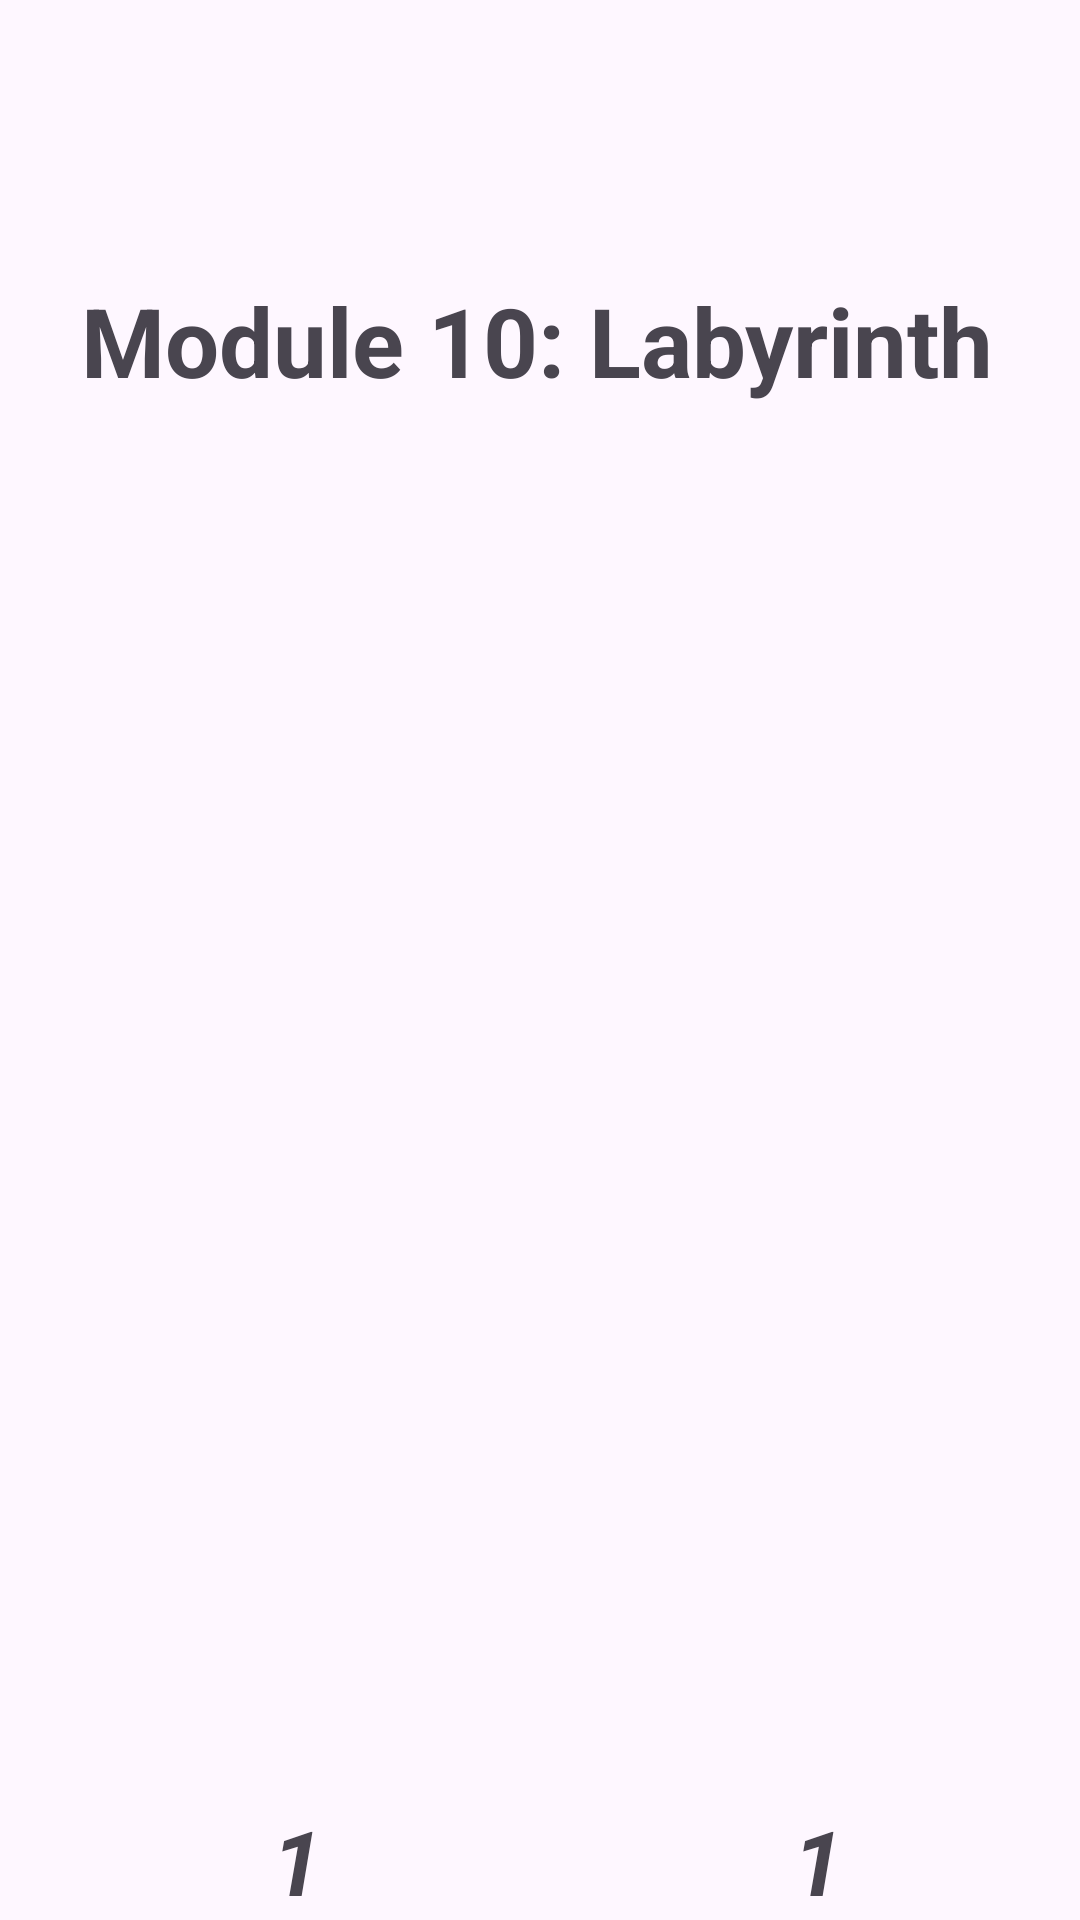

Android layout source for this screen:
<!-- AndroidManifest.xml: application theme Theme.QuickDefuse -->
<!-- res/layout/activity_module10.xml -->
<?xml version="1.0" encoding="utf-8"?>
<androidx.constraintlayout.widget.ConstraintLayout xmlns:android="http://schemas.android.com/apk/res/android"
    xmlns:app="http://schemas.android.com/apk/res-auto"
    xmlns:tools="http://schemas.android.com/tools"
    android:layout_width="match_parent"
    android:layout_height="match_parent"
    tools:context=".Module10">


    <ImageButton
        android:id="@+id/nextNumber2"
        android:layout_width="wrap_content"
        android:layout_height="wrap_content"
        android:layout_marginStart="312dp"
        android:layout_marginTop="680dp"
        android:contentDescription="addWires"
        android:onClick="addWiresNumber"
        app:layout_constraintStart_toStartOf="parent"
        app:layout_constraintTop_toTopOf="parent"
        app:srcCompat="@android:drawable/ic_media_next" />

    <TextView
        android:id="@+id/textNumber1"
        android:layout_width="wrap_content"
        android:layout_height="wrap_content"
        android:layout_marginStart="2dp"
        android:layout_marginTop="600dp"
        android:text="1"
        android:textSize="30sp"
        android:textStyle="bold|italic"
        app:layout_constraintBottom_toBottomOf="parent"
        app:layout_constraintEnd_toEndOf="parent"
        app:layout_constraintHorizontal_bias="0.26"
        app:layout_constraintStart_toStartOf="parent"
        app:layout_constraintTop_toTopOf="parent"
        app:layout_constraintVertical_bias="0.537" />

    <ImageButton
        android:id="@+id/previousNumber2"
        android:layout_width="wrap_content"
        android:layout_height="wrap_content"
        android:layout_marginStart="212dp"
        android:layout_marginTop="680dp"
        android:contentDescription="reduceWires"
        android:onClick="reduceWiresNumber"
        app:layout_constraintStart_toStartOf="parent"
        app:layout_constraintTop_toTopOf="parent"
        app:srcCompat="@android:drawable/ic_media_previous" />

    <ImageButton
        android:id="@+id/previousNumber1"
        android:layout_width="wrap_content"
        android:layout_height="wrap_content"
        android:layout_marginStart="28dp"
        android:layout_marginTop="680dp"
        android:contentDescription="reduceWires"
        android:onClick="reduceWiresNumber"
        app:layout_constraintStart_toStartOf="parent"
        app:layout_constraintTop_toTopOf="parent"
        app:srcCompat="@android:drawable/ic_media_previous" />

    <TextView
        android:id="@+id/textNumber2"
        android:layout_width="wrap_content"
        android:layout_height="wrap_content"
        android:layout_marginStart="210dp"
        android:layout_marginTop="600dp"
        android:text="1"
        android:textSize="30sp"
        android:textStyle="bold|italic"
        app:layout_constraintBottom_toBottomOf="parent"
        app:layout_constraintEnd_toEndOf="parent"
        app:layout_constraintHorizontal_bias="0.407"
        app:layout_constraintStart_toStartOf="parent"
        app:layout_constraintTop_toTopOf="parent"
        app:layout_constraintVertical_bias="0.537" />

    <ImageButton
        android:id="@+id/nextNumber1"
        android:layout_width="wrap_content"
        android:layout_height="wrap_content"
        android:layout_marginStart="132dp"
        android:layout_marginTop="680dp"
        android:contentDescription="addWires"
        android:onClick="addWiresNumber"
        app:layout_constraintStart_toStartOf="parent"
        app:layout_constraintTop_toTopOf="parent"
        app:srcCompat="@android:drawable/ic_media_next" />

    <TextView
        android:id="@+id/textView9"
        android:layout_width="wrap_content"
        android:layout_height="wrap_content"
        android:layout_marginStart="2dp"
        android:layout_marginTop="70dp"
        android:text="Module 10: Labyrinth"
        android:textSize="32sp"
        android:textStyle="bold"
        app:layout_constraintBottom_toBottomOf="parent"
        app:layout_constraintEnd_toEndOf="parent"
        app:layout_constraintHorizontal_bias="0.464"
        app:layout_constraintStart_toStartOf="parent"
        app:layout_constraintTop_toTopOf="parent"
        app:layout_constraintVertical_bias="0.042" />

    <ImageView
        android:id="@+id/imageSolution"
        android:layout_width="334dp"
        android:layout_height="373dp"
        android:layout_marginStart="36dp"
        android:layout_marginTop="204dp"
        app:layout_constraintStart_toStartOf="parent"
        app:layout_constraintTop_toTopOf="parent"
        tools:srcCompat="@drawable/maze_empty" />


</androidx.constraintlayout.widget.ConstraintLayout>
<!-- resources referenced by this layout -->
<resources>
  <!-- drawable maze_empty: png bitmap (drawable, 13635 bytes) -->
  <style name="Theme.QuickDefuse" parent="Base.Theme.QuickDefuse" />
  <style name="Base.Theme.QuickDefuse" parent="Theme.Material3.DayNight.NoActionBar">
          
          
      </style>
</resources>
